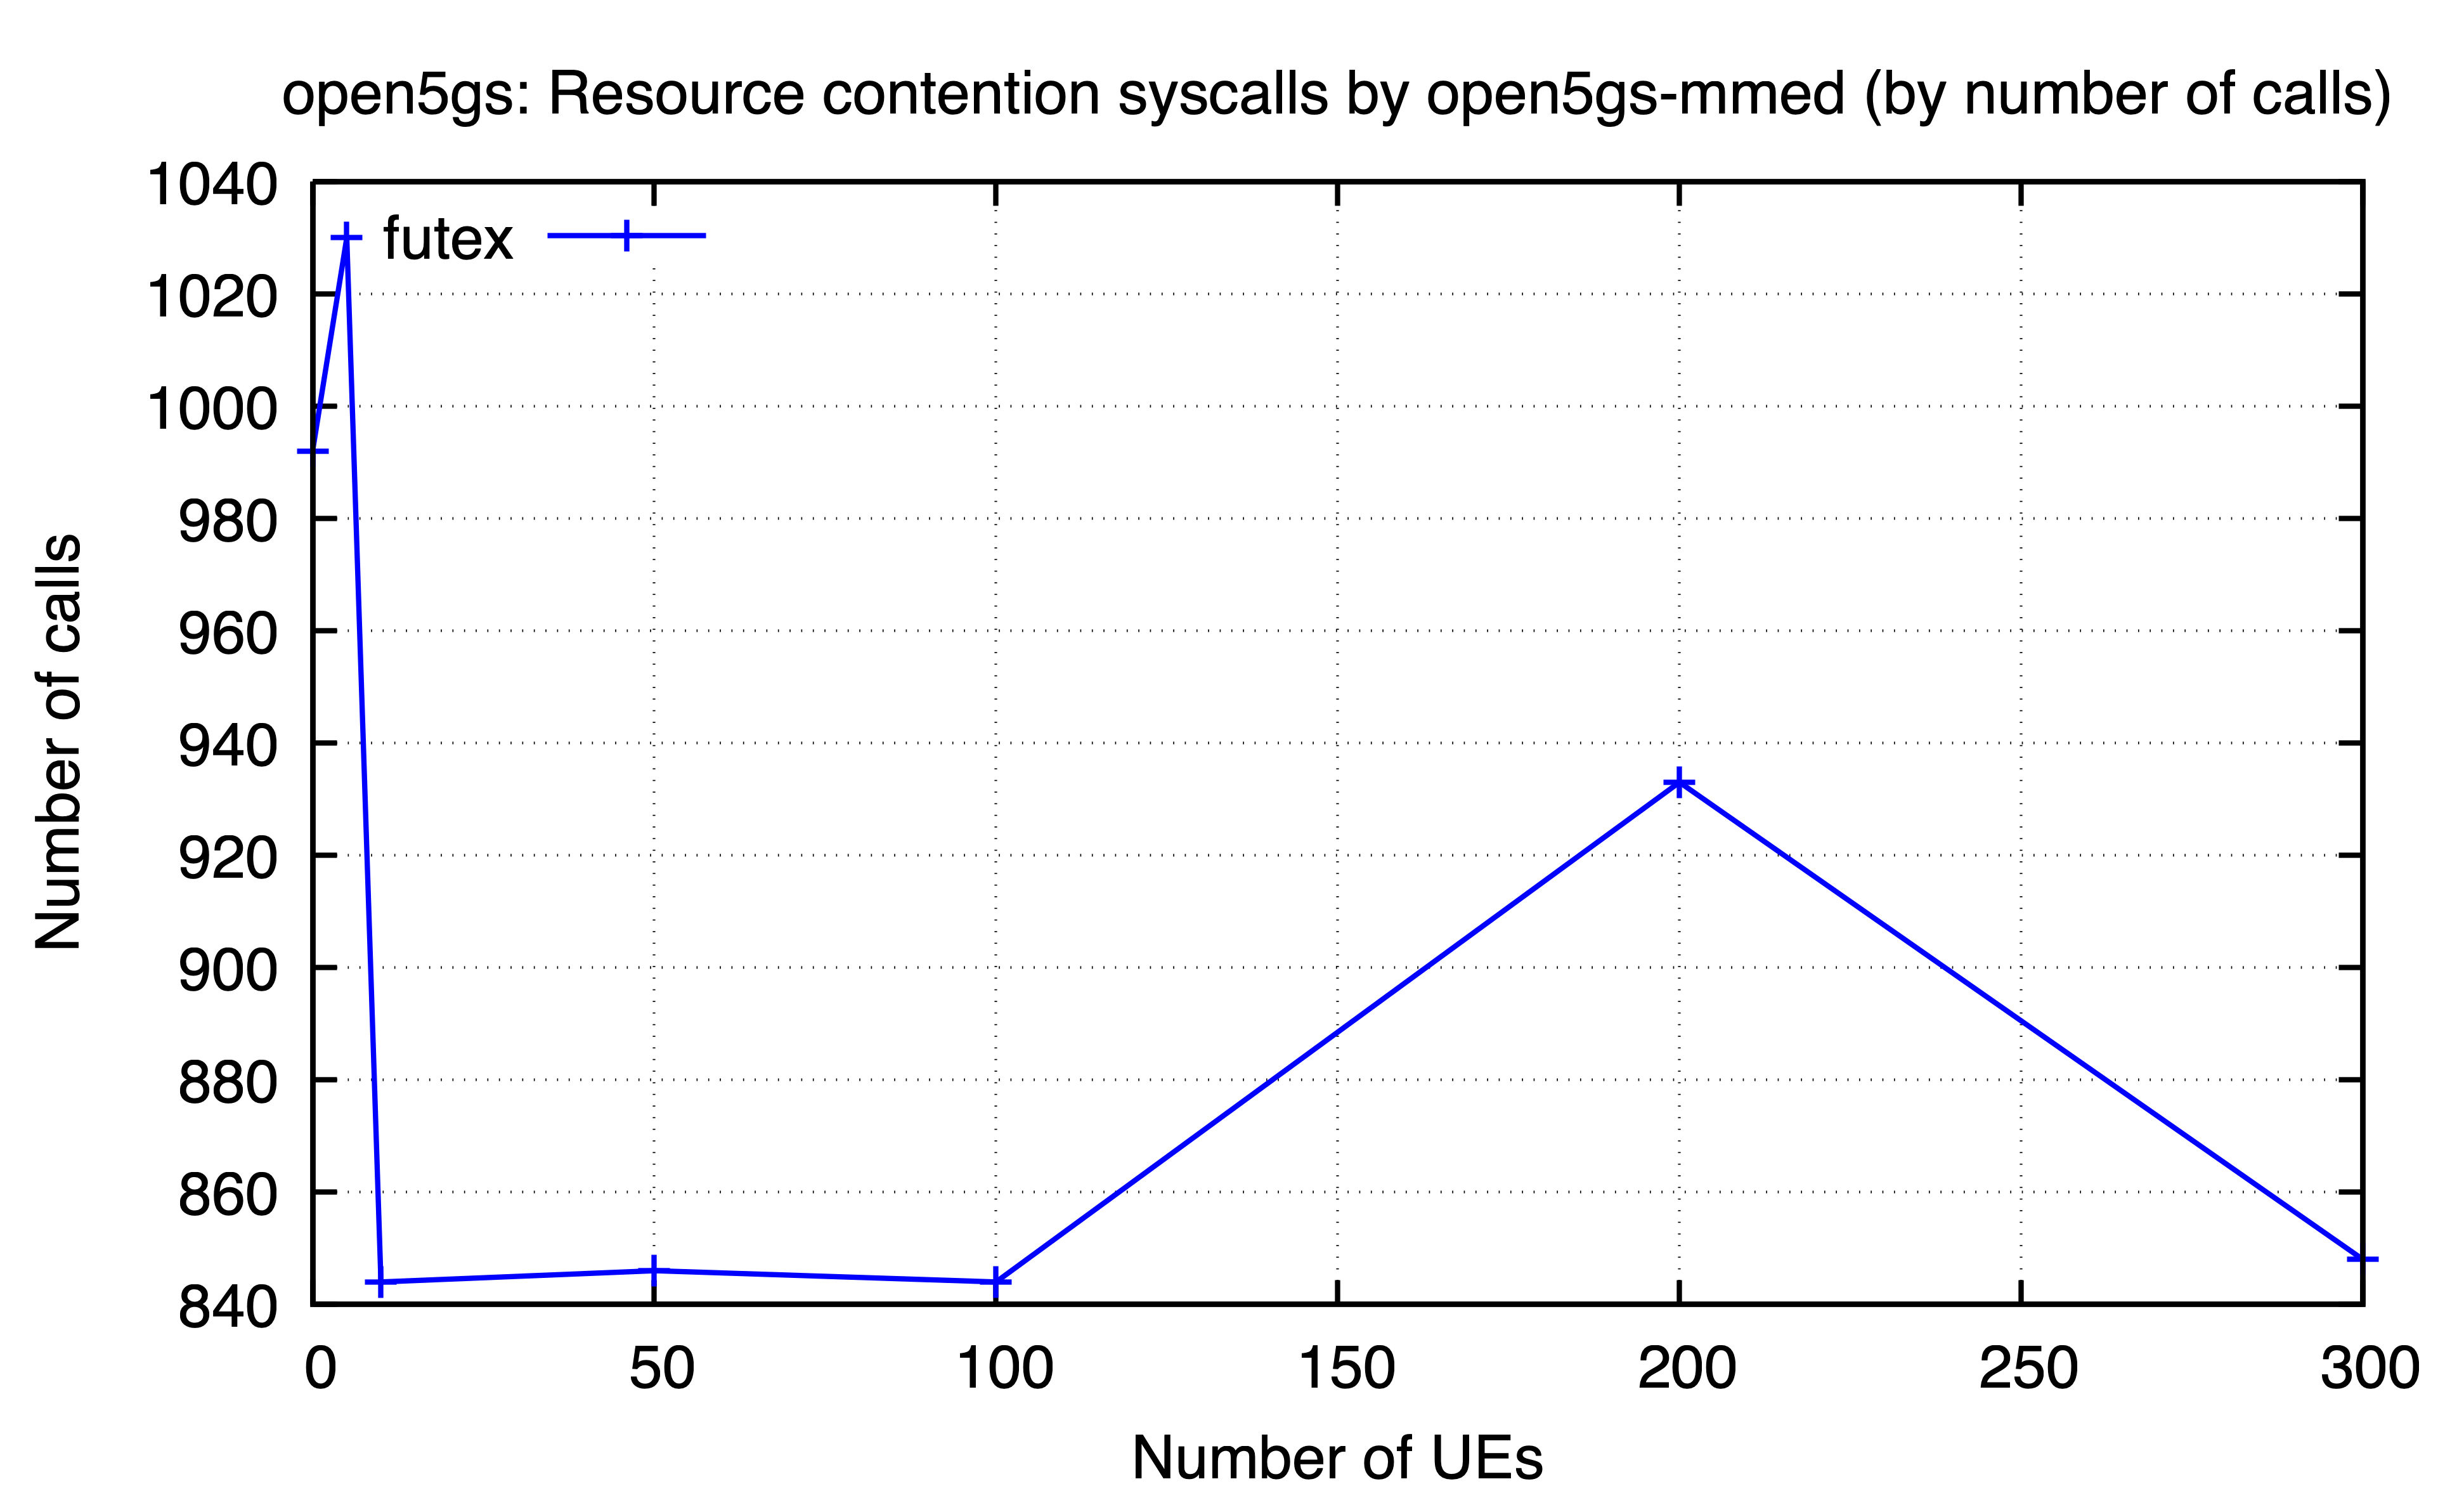

Data behind this chart, as committed beside it:
ues, futex
0, 992
5, 1030
10, 844
50, 846
100, 844
200, 933
300, 848
